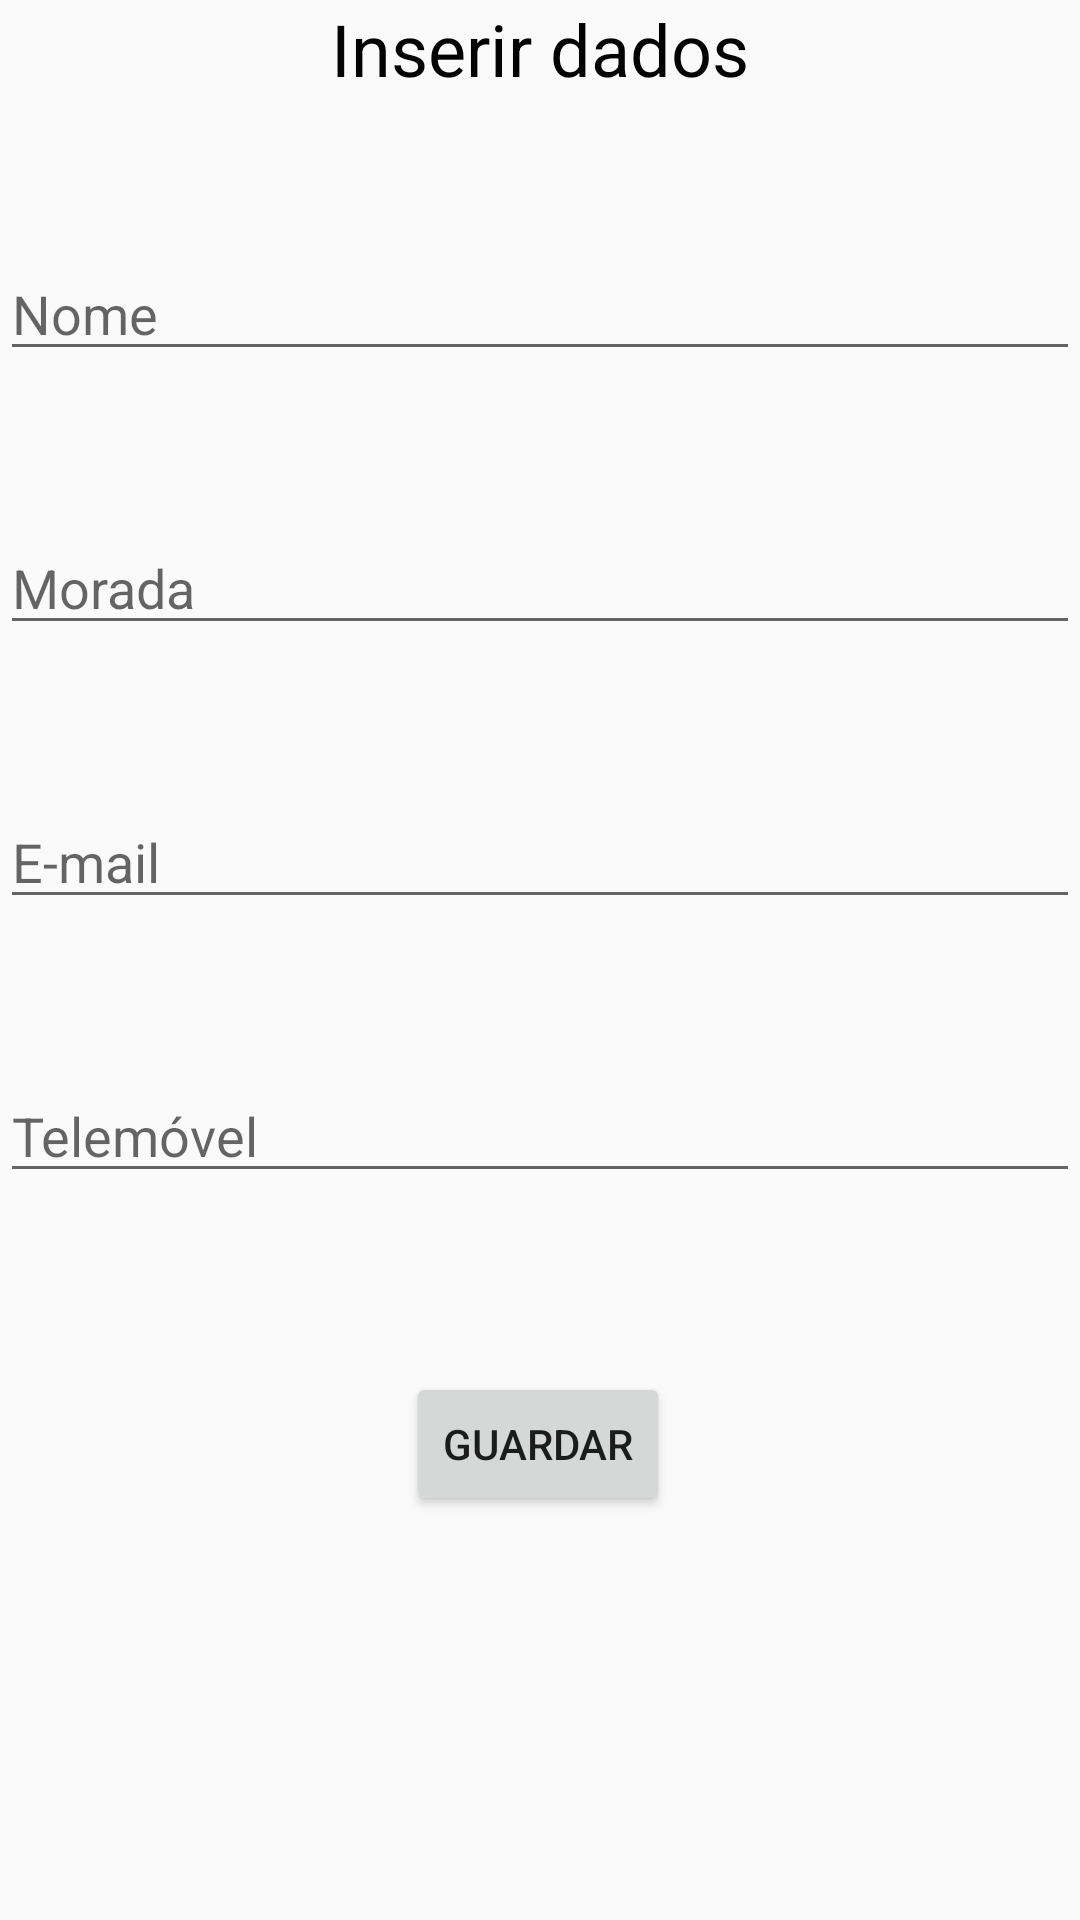

Write the Android layout XML for this screen, with the resource values it uses.
<!-- AndroidManifest.xml: application theme Theme.Ficha3a -->
<!-- res/layout/activity_inserir_dados.xml -->
<?xml version="1.0" encoding="utf-8"?>
<android.support.constraint.ConstraintLayout xmlns:android="http://schemas.android.com/apk/res/android"
    xmlns:app="http://schemas.android.com/apk/res-auto"
    xmlns:tools="http://schemas.android.com/tools"
    android:layout_width="match_parent"
    android:layout_height="match_parent"
    android:textAlignment="textStart"
    android:visibility="visible"
    tools:context=".InserirDadosActivity">

    <TextView
        android:id="@+id/textView"
        android:layout_width="wrap_content"
        android:layout_height="wrap_content"
        android:text="Inserir dados"
        android:textColor="#040303"
        android:textSize="24sp"
        app:layout_constraintEnd_toEndOf="parent"
        app:layout_constraintStart_toStartOf="parent"
        app:layout_constraintTop_toTopOf="parent" />

    <EditText
        android:id="@+id/txtNome"
        android:layout_width="0dp"
        android:layout_height="wrap_content"
        android:layout_marginTop="50dp"
        android:ems="10"
        android:hint="Nome"
        android:inputType="textPersonName"
        app:layout_constraintEnd_toEndOf="parent"
        app:layout_constraintStart_toStartOf="parent"
        app:layout_constraintTop_toBottomOf="@+id/textView" />

    <EditText
        android:id="@+id/txtMorada"
        android:layout_width="0dp"
        android:layout_height="wrap_content"
        android:layout_marginTop="50dp"
        android:ems="10"
        android:hint="Morada"
        android:inputType="textPersonName"
        app:layout_constraintEnd_toEndOf="parent"
        app:layout_constraintStart_toStartOf="parent"
        app:layout_constraintTop_toBottomOf="@+id/txtNome" />

    <EditText
        android:id="@+id/txtEmail"
        android:layout_width="0dp"
        android:layout_height="wrap_content"
        android:layout_marginTop="50dp"
        android:ems="10"
        android:hint="E-mail"
        android:inputType="textPersonName|text|textEmailAddress"
        app:layout_constraintEnd_toEndOf="parent"
        app:layout_constraintStart_toStartOf="parent"
        app:layout_constraintTop_toBottomOf="@+id/txtMorada" />

    <EditText
        android:id="@+id/txtTelemovel"
        android:layout_width="0dp"
        android:layout_height="wrap_content"
        android:layout_marginTop="50dp"
        android:ems="10"
        android:hint="Telemóvel"
        android:inputType="phone"
        app:layout_constraintEnd_toEndOf="parent"
        app:layout_constraintHorizontal_bias="0.0"
        app:layout_constraintStart_toStartOf="parent"
        app:layout_constraintTop_toBottomOf="@+id/txtEmail" />

    <Button
        android:id="@+id/btnGuardar"
        android:layout_width="wrap_content"
        android:layout_height="wrap_content"
        android:layout_marginTop="25dp"
        android:text="Guardar"
        app:layout_constraintBottom_toBottomOf="parent"
        app:layout_constraintEnd_toEndOf="parent"
        app:layout_constraintHorizontal_bias="0.498"
        app:layout_constraintStart_toStartOf="parent"
        app:layout_constraintTop_toBottomOf="@+id/txtTelemovel"
        app:layout_constraintVertical_bias="0.204" />
</android.support.constraint.ConstraintLayout>
<!-- resources referenced by this layout -->
<resources>
  <style name="Theme.Ficha3a" parent="Theme.AppCompat.Light.DarkActionBar">
          
          <item name="colorPrimary">@color/purple_500</item>
          <item name="colorPrimaryDark">@color/purple_700</item>
          <item name="colorAccent">@color/teal_200</item>
          
      </style>
  <!-- not gathered from this repository: default colours our renderer supplied (Android Studio template values) -->
  <color name="purple_500">#FF6200EE</color>
  <color name="purple_700">#FF3700B3</color>
  <color name="teal_200">#FF03DAC5</color>
</resources>
